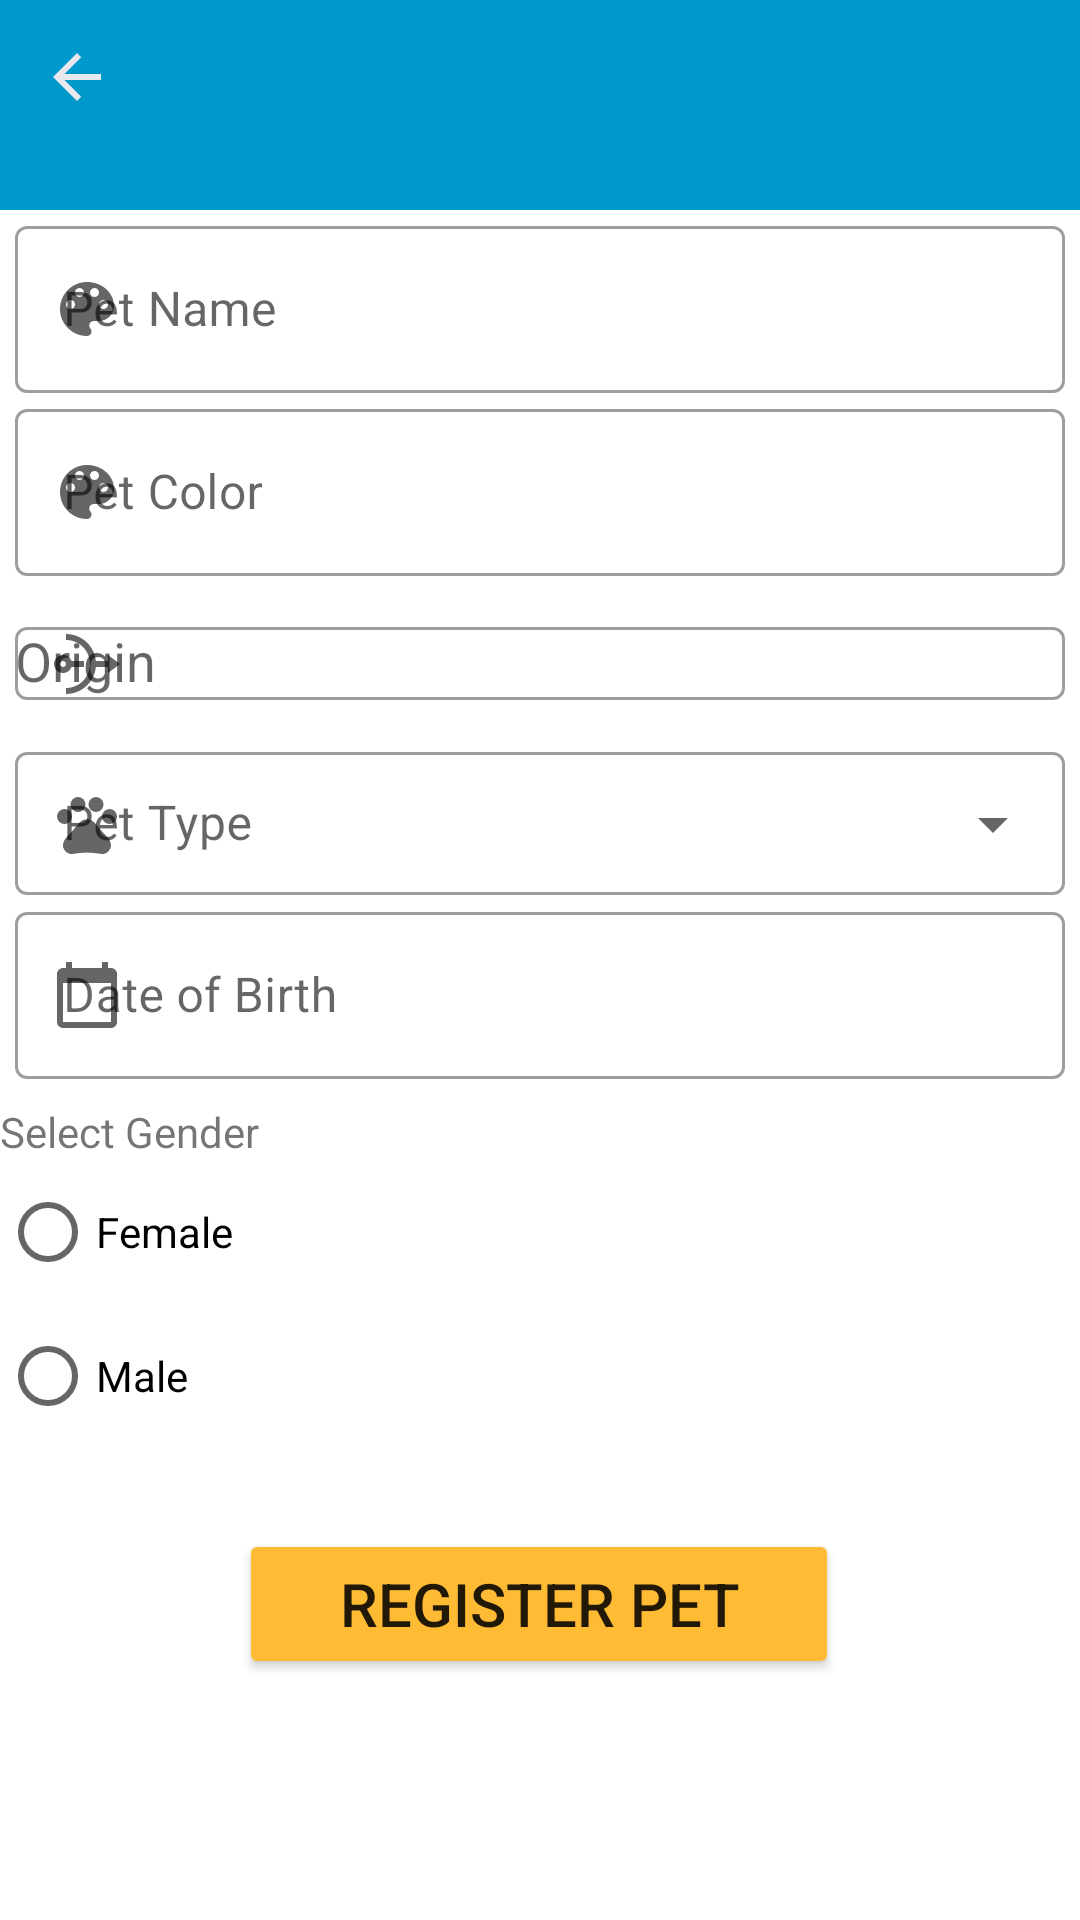

Layout XML and referenced resources for this Android screen:
<!-- AndroidManifest.xml: application theme Theme.AnimalPet -->
<!-- res/layout/activity_register_pet.xml -->
<?xml version="1.0" encoding="utf-8"?>
<androidx.constraintlayout.widget.ConstraintLayout xmlns:android="http://schemas.android.com/apk/res/android"
    xmlns:app="http://schemas.android.com/apk/res-auto"
    xmlns:tools="http://schemas.android.com/tools"
    android:layout_width="match_parent"
    android:orientation="vertical"
    android:id="@+id/mainContainerRegisterFromPet"
    android:gravity="top"
    android:layout_height="match_parent"
    tools:context=".RegisterPet">

     <TextView
         android:id="@+id/showPetHeader"
         android:layout_width="match_parent"
         android:layout_height="70sp"
         android:background="@android:color/holo_blue_dark"
         app:layout_constraintStart_toStartOf="parent"
         tools:ignore="MissingConstraints"/>

     <ImageView
         android:id="@+id/backFromRegisterPet"
         android:layout_width="wrap_content"
         android:layout_height="wrap_content"
         app:layout_constraintBottom_toBottomOf="parent"
         app:layout_constraintEnd_toEndOf="parent"
         app:layout_constraintHorizontal_bias="0.041"
         app:layout_constraintStart_toStartOf="parent"
         app:layout_constraintTop_toTopOf="parent"
         app:layout_constraintVertical_bias="0.022"
         app:srcCompat="@drawable/ic_baseline_arrow_back_white" />

     <com.google.android.material.textfield.TextInputLayout
         style="@style/Widget.MaterialComponents.TextInputLayout.OutlinedBox"
         android:layout_width="match_parent"
         android:layout_height="wrap_content"
         android:paddingLeft="5dp"
         android:paddingRight="5dp"
         app:layout_constraintTop_toBottomOf="@+id/showPetHeader"
         android:id="@+id/petnameheader"
         app:startIconDrawable="@drawable/ic_baseline_color_lens_24"
         android:hint="Pet Name"
         tools:ignore="MissingConstraints,NotSibling">

          <com.google.android.material.textfield.TextInputEditText
              android:id="@+id/petName"
              android:layout_width="match_parent"
              android:layout_height="wrap_content"
              android:inputType="text"
              android:textColor="@color/r_blue" />

     </com.google.android.material.textfield.TextInputLayout>


     <com.google.android.material.textfield.TextInputLayout
              style="@style/Widget.MaterialComponents.TextInputLayout.OutlinedBox"
              android:layout_width="match_parent"
              android:layout_height="wrap_content"
              android:paddingLeft="5dp"
              android:paddingRight="5dp"
               app:layout_constraintTop_toBottomOf="@+id/petnameheader"
              android:id="@+id/petcolorheader"
              app:startIconDrawable="@drawable/ic_baseline_color_lens_24"
              android:hint="Pet Color"
              tools:ignore="MissingConstraints,NotSibling">

               <com.google.android.material.textfield.TextInputEditText
                   android:id="@+id/petColor"
                   android:layout_width="match_parent"
                   android:layout_height="wrap_content"
                   android:inputType="text"
                   android:textColor="@color/r_blue" />

          </com.google.android.material.textfield.TextInputLayout>


          <com.google.android.material.textfield.TextInputLayout
              style="@style/Widget.MaterialComponents.TextInputLayout.OutlinedBox"
              android:layout_width="match_parent"
              android:layout_height="wrap_content"
              android:paddingLeft="5dp"
              android:paddingRight="5dp"
              android:id="@+id/originheader"
              app:layout_constraintTop_toBottomOf="@+id/petcolorheader"
              app:startIconDrawable="@drawable/ic_baseline_nat_24"
              android:hint="Origin"
              tools:ignore="MissingConstraints">

               <AutoCompleteTextView
                   android:id="@+id/petOrigin"
                   android:layout_width="match_parent"
                   android:layout_height="wrap_content"
                   android:inputType="text"
                   android:completionThreshold="1"
                   android:textColor="@color/r_blue" />


          </com.google.android.material.textfield.TextInputLayout>


          <com.google.android.material.textfield.TextInputLayout
             style="@style/Widget.MaterialComponents.TextInputLayout.OutlinedBox.Dense.ExposedDropdownMenu"
              android:layout_width="match_parent"
              android:layout_height="wrap_content"
              android:id="@+id/pettypeheader"
              android:paddingLeft="5dp"
              android:paddingRight="5dp"
              app:layout_constraintTop_toBottomOf="@+id/originheader"
              app:startIconDrawable="@drawable/ic_baseline_pets_24"
              android:hint="Pet Type"
              tools:ignore="MissingConstraints">

               <AutoCompleteTextView
                   android:id="@+id/petType"
                   android:layout_width="match_parent"
                   android:layout_height="wrap_content"
                   android:enabled="false"
                   android:inputType="none"
                   android:textColor="@color/r_blue" />

          </com.google.android.material.textfield.TextInputLayout>


     <com.google.android.material.textfield.TextInputLayout
         android:id="@+id/textInputLayout"
         style="@style/Widget.MaterialComponents.TextInputLayout.OutlinedBox"
         android:layout_width="match_parent"
         android:layout_height="wrap_content"
         android:hint="Date of Birth"
         android:paddingLeft="5dp"
         android:paddingRight="5dp"
         app:layout_constraintTop_toBottomOf="@+id/pettypeheader"
         app:startIconDrawable="@drawable/ic_baseline_calendar_today_24"
         tools:ignore="MissingConstraints">

          <com.google.android.material.textfield.TextInputEditText
              android:id="@+id/DateOfBirth"
              android:layout_width="match_parent"
              android:layout_height="wrap_content"
              android:inputType="date"
              android:textColor="@color/r_blue" />

     </com.google.android.material.textfield.TextInputLayout>


     <RadioGroup
         android:id="@+id/radioGroup"
         android:layout_width="match_parent"
         android:layout_height="100sp"
         android:paddingLeft="5dp"
         android:paddingRight="5dp"
         app:layout_constraintTop_toBottomOf="@+id/DateOfBirth"
         tools:ignore="NotSibling">


     </RadioGroup>


     <Button
         android:id="@+id/btnRegisterPet"
         android:layout_width="200sp"
         android:layout_height="50sp"
         android:backgroundTint="@android:color/holo_orange_light"
         android:text="Register Pet"
         android:textSize="20sp"
         app:layout_constraintBottom_toBottomOf="parent"
         app:layout_constraintEnd_toEndOf="parent"
         app:layout_constraintHorizontal_bias="0.497"
         app:layout_constraintStart_toStartOf="parent"
         app:layout_constraintTop_toBottomOf="@+id/radioButtonMale"
         app:layout_constraintVertical_bias="0.253"
         tools:ignore="MissingConstraints" />

     <TextView
         android:id="@+id/textView5"
         android:layout_width="match_parent"
         android:layout_height="wrap_content"
         android:layout_marginTop="8dp"
         android:text="Select Gender"
         app:layout_constraintEnd_toEndOf="@+id/textInputLayout"
         app:layout_constraintHorizontal_bias="0.0"
         app:layout_constraintStart_toStartOf="@+id/textInputLayout"
         app:layout_constraintTop_toBottomOf="@+id/textInputLayout" />

     <RadioButton
         android:id="@+id/radioButtonFemale"
         android:layout_width="match_parent"
         android:layout_height="wrap_content"
         android:text="Female"
         app:layout_constraintBottom_toBottomOf="parent"
         app:layout_constraintEnd_toEndOf="parent"
         app:layout_constraintHorizontal_bias="1.0"
         app:layout_constraintStart_toStartOf="parent"
         app:layout_constraintTop_toBottomOf="@+id/textView5"
         app:layout_constraintVertical_bias="0.0" />

     <RadioButton
         android:id="@+id/radioButtonMale"
         android:layout_width="match_parent"
         android:layout_height="wrap_content"
         android:text="Male"
         app:layout_constraintEnd_toEndOf="parent"
         app:layout_constraintStart_toStartOf="parent"
         app:layout_constraintTop_toBottomOf="@+id/radioButtonFemale" />




</androidx.constraintlayout.widget.ConstraintLayout>
<!-- resources referenced by this layout -->
<resources>
  <color name="r_blue">#4876ff</color>
  <!-- drawable ic_baseline_arrow_back_white (drawable) -->
  <vector android:height="24dp" android:tint="#E8E8EF"
      android:viewportHeight="24" android:viewportWidth="24"
      android:width="24dp" xmlns:android="http://schemas.android.com/apk/res/android">
      <path android:fillColor="@android:color/white" android:pathData="M20,11H7.83l5.59,-5.59L12,4l-8,8 8,8 1.41,-1.41L7.83,13H20v-2z"/>
  </vector>
  <!-- drawable ic_baseline_calendar_today_24 (drawable) -->
  <vector android:height="24dp" android:tint="#337BC3"
      android:viewportHeight="24" android:viewportWidth="24"
      android:width="24dp" xmlns:android="http://schemas.android.com/apk/res/android">
      <path android:fillColor="@android:color/white" android:pathData="M20,3h-1L19,1h-2v2L7,3L7,1L5,1v2L4,3c-1.1,0 -2,0.9 -2,2v16c0,1.1 0.9,2 2,2h16c1.1,0 2,-0.9 2,-2L22,5c0,-1.1 -0.9,-2 -2,-2zM20,21L4,21L4,8h16v13z"/>
  </vector>
  <!-- drawable ic_baseline_color_lens_24 (drawable) -->
  <vector android:height="24dp" android:tint="#337BC3"
      android:viewportHeight="24" android:viewportWidth="24"
      android:width="24dp" xmlns:android="http://schemas.android.com/apk/res/android">
      <path android:fillColor="@android:color/white" android:pathData="M12,3c-4.97,0 -9,4.03 -9,9s4.03,9 9,9c0.83,0 1.5,-0.67 1.5,-1.5 0,-0.39 -0.15,-0.74 -0.39,-1.01 -0.23,-0.26 -0.38,-0.61 -0.38,-0.99 0,-0.83 0.67,-1.5 1.5,-1.5L16,16c2.76,0 5,-2.24 5,-5 0,-4.42 -4.03,-8 -9,-8zM6.5,12c-0.83,0 -1.5,-0.67 -1.5,-1.5S5.67,9 6.5,9 8,9.67 8,10.5 7.33,12 6.5,12zM9.5,8C8.67,8 8,7.33 8,6.5S8.67,5 9.5,5s1.5,0.67 1.5,1.5S10.33,8 9.5,8zM14.5,8c-0.83,0 -1.5,-0.67 -1.5,-1.5S13.67,5 14.5,5s1.5,0.67 1.5,1.5S15.33,8 14.5,8zM17.5,12c-0.83,0 -1.5,-0.67 -1.5,-1.5S16.67,9 17.5,9s1.5,0.67 1.5,1.5 -0.67,1.5 -1.5,1.5z"/>
  </vector>
  <!-- drawable ic_baseline_nat_24 (drawable) -->
  <vector android:height="24dp" android:tint="#337BC3"
      android:viewportHeight="24" android:viewportWidth="24"
      android:width="24dp" xmlns:android="http://schemas.android.com/apk/res/android">
      <path android:fillColor="@android:color/white" android:pathData="M6.82,13H11v-2H6.82C6.4,9.84 5.3,9 4,9c-1.66,0 -3,1.34 -3,3s1.34,3 3,3C5.3,15 6.4,14.16 6.82,13zM4,13c-0.55,0 -1,-0.45 -1,-1c0,-0.55 0.45,-1 1,-1s1,0.45 1,1C5,12.55 4.55,13 4,13z"/>
      <path android:fillColor="@android:color/white" android:pathData="M23,12l-4,-3v2h-4.05C14.45,5.95 10.19,2 5,2v2c4.42,0 8,3.58 8,8s-3.58,8 -8,8v2c5.19,0 9.45,-3.95 9.95,-9H19v2L23,12z"/>
  </vector>
  <style name="Theme.AnimalPet" parent="Theme.MaterialComponents.Light.NoActionBar">
          
          <item name="colorPrimary">@color/purple_500</item>
          <item name="colorPrimaryVariant">@color/purple_700</item>
          <item name="colorOnPrimary">@color/white</item>
          
          <item name="colorSecondary">@color/teal_200</item>
          <item name="colorSecondaryVariant">@color/teal_700</item>
          <item name="colorOnSecondary">@color/black</item>
          
          <item name="android:statusBarColor" tools:targetApi="l">?attr/colorPrimaryVariant</item>
          
      </style>
  <color name="purple_500">#FF6200EE</color>
  <color name="purple_700">#FF3700B3</color>
  <color name="white">#FFFFFFFF</color>
  <color name="teal_200">#FF03DAC5</color>
  <color name="teal_700">#FF018786</color>
  <color name="black">#FF000000</color>
</resources>
